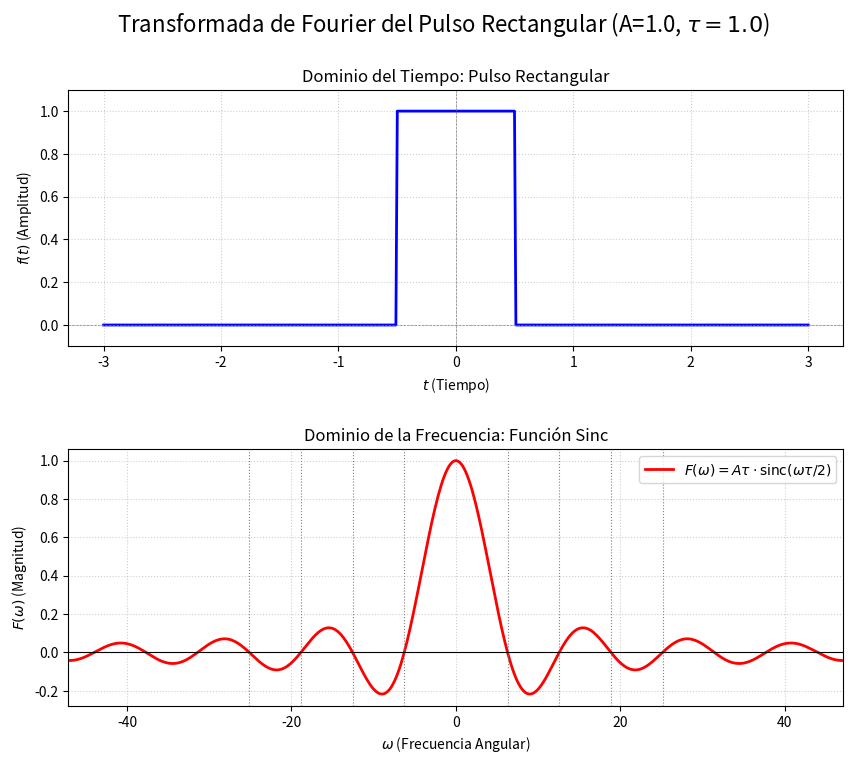

Source code (Python):
import numpy as np
import matplotlib.pyplot as plt

# Amplitud del pulso (A)
A = 1.0
# Duración total del pulso (tau)
tau = 1.0

def pulso_rectangular(t, A, tau):
    return np.where(np.abs(t) <= tau / 2.0, A, 0.0)

def transformada_fourier_rect(omega, A, tau):
    x = omega * tau / 2.0
    sinc_no_normalizada = np.where(x != 0, np.sin(x) / x, 1.0)
    
    return A * tau * sinc_no_normalizada

# Dominio del tiempo (t) para el pulso
t = np.linspace(-3 * tau, 3 * tau, 500)
omega = np.linspace(-15 * np.pi, 15 * np.pi, 500)

# Calcular las funciones
f_t = pulso_rectangular(t, A, tau)
F_omega = transformada_fourier_rect(omega, A, tau)

fig, axs = plt.subplots(2, 1, figsize=(10, 8))
fig.suptitle(f'Transformada de Fourier del Pulso Rectangular (A={A}, $\\tau={tau}$)', fontsize=16)
plt.subplots_adjust(hspace=0.4)

axs[0].plot(t, f_t, 'b', linewidth=2, label=r'$f(t) = \text{rect}(t/\tau)$')
axs[0].set_title('Dominio del Tiempo: Pulso Rectangular', fontsize=12)
axs[0].set_xlabel('$t$ (Tiempo)')
axs[0].set_ylabel('$f(t)$ (Amplitud)')
axs[0].set_ylim(-0.1, A + 0.1)
axs[0].axhline(0, color='gray', linestyle='--', linewidth=0.5)
axs[0].axvline(0, color='gray', linestyle='--', linewidth=0.5)
axs[0].grid(True, linestyle=':', alpha=0.6)

axs[1].plot(omega, F_omega, 'r', linewidth=2, label=r'$F(\omega) = A\tau \cdot \text{sinc}(\omega\tau/2)$')

cero_indices = np.arange(1, 5) * 2 * np.pi / tau
for cero in cero_indices:
    axs[1].axvline(cero, color='gray', linestyle=':', linewidth=0.8)
    axs[1].axvline(-cero, color='gray', linestyle=':', linewidth=0.8)

axs[1].set_title('Dominio de la Frecuencia: Función Sinc', fontsize=12)
axs[1].set_xlabel(r'$\omega$ (Frecuencia Angular)')
axs[1].set_ylabel(r'$F(\omega)$ (Magnitud)')
axs[1].axhline(0, color='black', linewidth=0.8)
axs[1].grid(True, linestyle=':', alpha=0.6)
axs[1].set_xlim(omega[0], omega[-1])
axs[1].legend()
plt.show()
